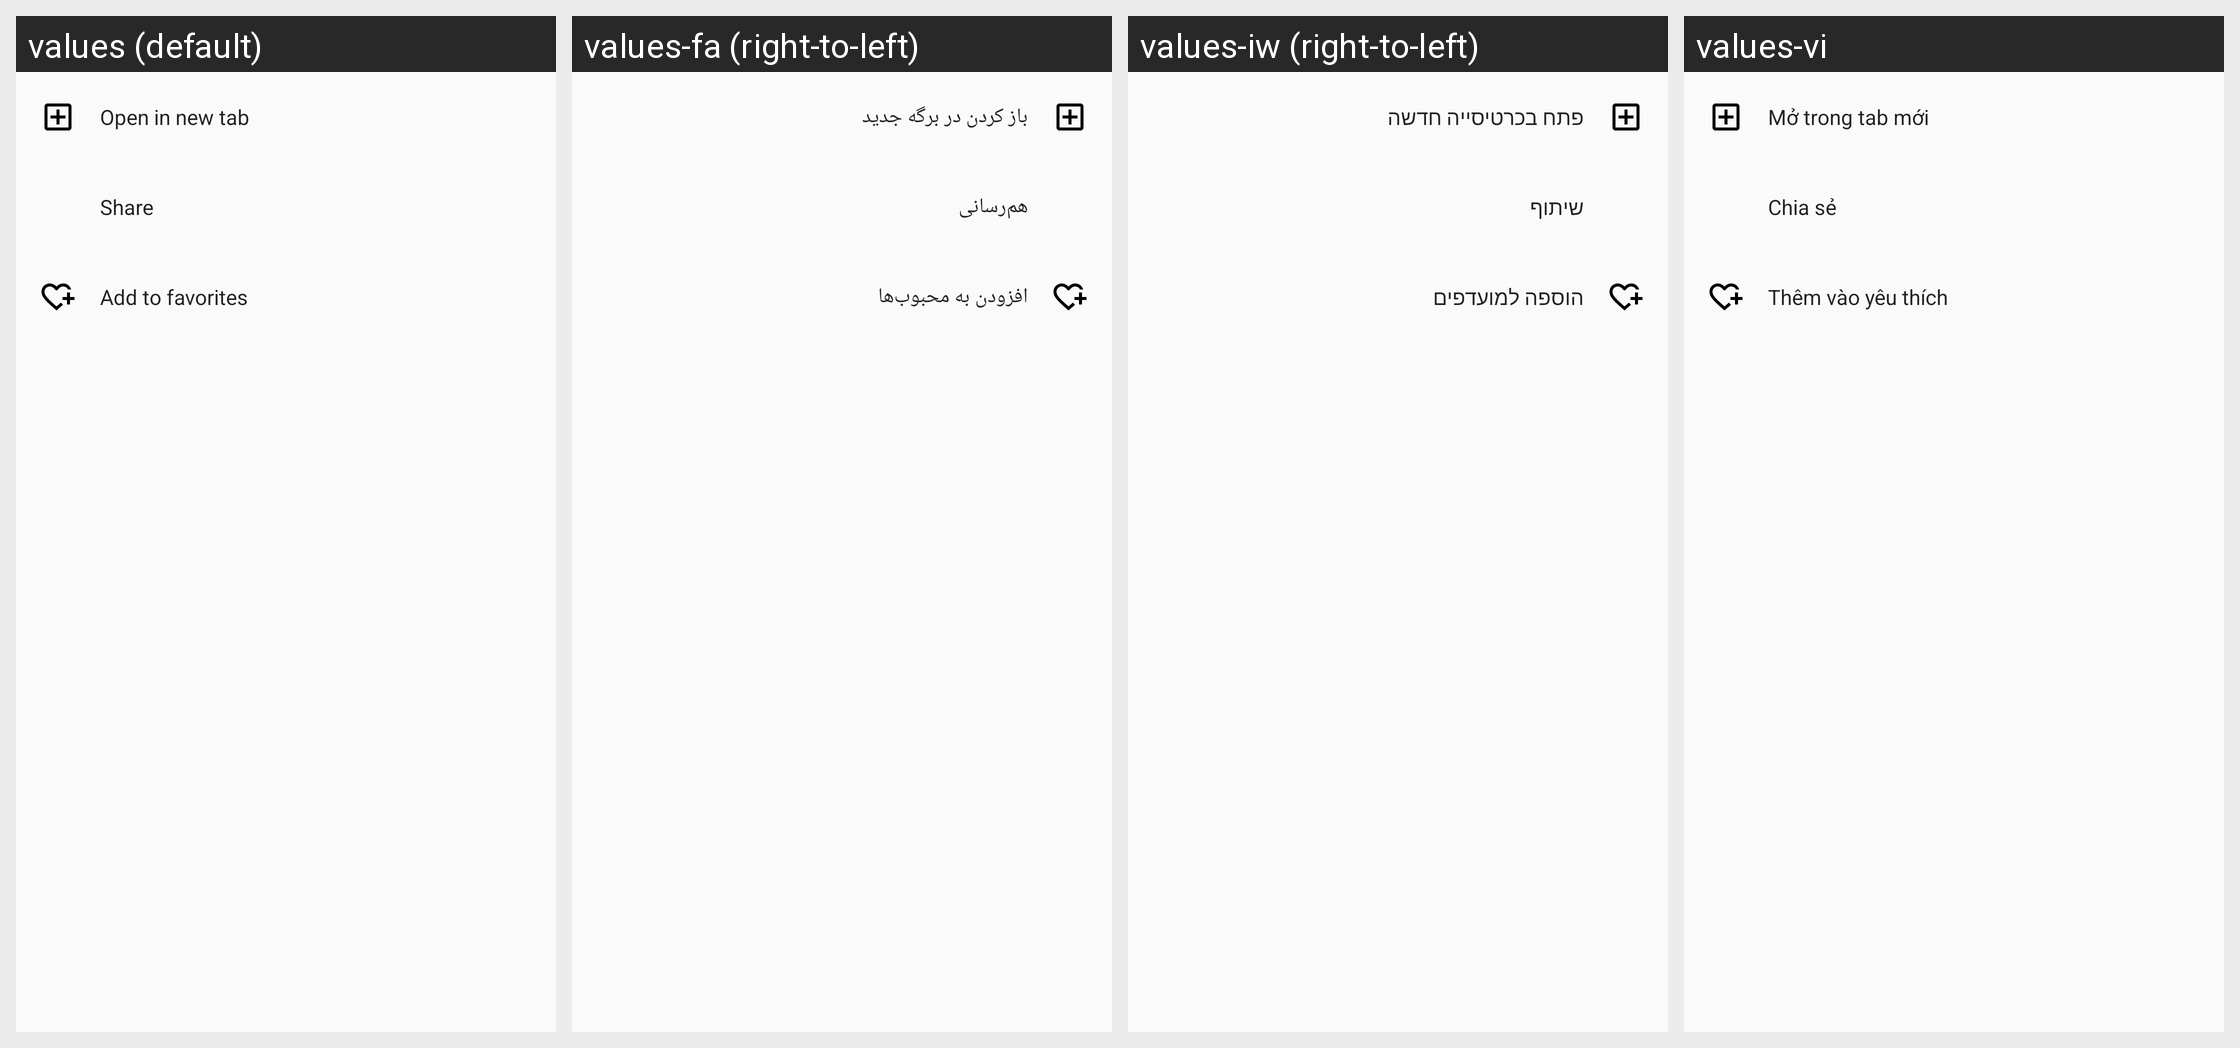

Here is an Android app screen in its default locale and in the app's own translations. Write out the translated-string differences for the strings that appear on this screen.
Android screen res/layout/sheet_actions.xml rendered under 4 locales, left to right: values (default), values-fa (right-to-left), values-iw (right-to-left), values-vi. Device: Nexus 5 (rendered at 1080×1920; each locale shown at half size, 540×960, under a caption strip naming it); theme AppTheme.
Other locales in the repository, not shown: values-af, values-ar, values-ast-rES, values-az, values-az-rAZ, values-be, values-bg, values-ca, values-ckb, values-cs, values-cy, values-da, values-de, values-el, values-en-rAU, values-en-rCA, values-en-rGB, values-en-rIN, values-es, values-es-rUS, values-et, values-et-rEE, values-eu, values-eu-rES, values-fi, values-fr, values-fur-rIT, values-fy-rNL, values-ga-rIE, values-gd, values-gl, values-gl-rES, values-hr, values-hu, values-in, values-is, values-it, values-ja, values-ka, values-ka-rGE, values-kab-rDZ, values-kn, values-kn-rIN, values-ko, values-ku, values-nb, values-nl, values-nn-rNO, values-pl, values-pt-rBR, values-pt-rPT, values-ro, values-ru, values-sc-rIT, values-sk, values-sl, values-sq, values-sq-rAL, values-sr, values-sv, values-ta, values-th, values-tr, values-ug, values-uk, values-zh-rCN, values-zh-rHK, values-zh-rTW.
Strings drawn on this screen, with the default value and each locale's value (text and hints the layout hard-codes, and strings that could not be matched under every locale, appear in the picture but are not listed):

menu_in_new_tab
  values: Open in new tab
  values-fa: باز کردن در برگه جدید
  values-iw: פתח בכרטיסייה חדשה
  values-vi: Mở trong tab mới

menu_share
  values: Share
  values-fa: هم‌رسانی
  values-iw: שיתוף
  values-vi: Chia sẻ

menu_fav_add
  values: Add to favorites
  values-fa: افزودن به محبوب‌ها
  values-iw: הוספה למועדפים
  values-vi: Thêm vào yêu thích
